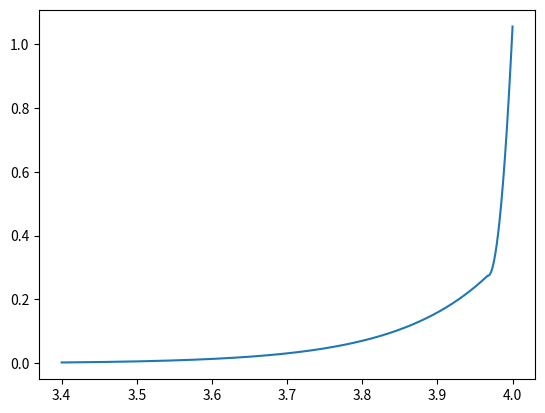

Recreate this plot in Python.
#!/usr/bin/python3
import math
import numpy as np
import matplotlib.pyplot as plt

eq1_current = lambda x: (2.5923060142355E-15) * math.exp(8.1407449923113 * x)
eq2_current = lambda x: 734.04065811719 * math.pow(x,2) - 5824.45578150388 * x + 11554.22728209
fake_mos = lambda x: eq1_current(x) if x < 3.96739 else eq2_current(x)

v_gs = np.linspace(3.4,4.0,1000)
fake_mos_data = [fake_mos(x) for x in v_gs]
plt.plot(v_gs,fake_mos_data)
plt.show()